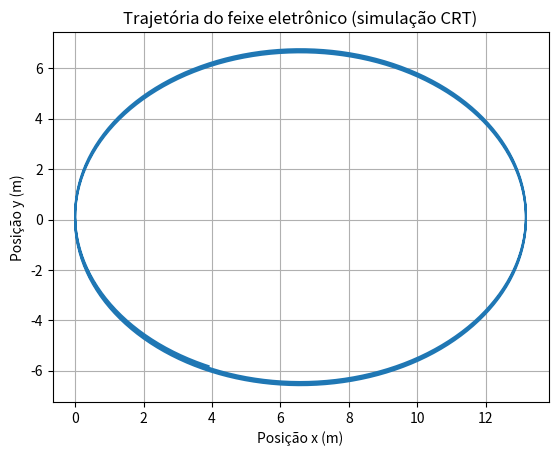

The script that saved this image:
#!/usr/bin/env python
# -*- coding: utf-8 -*-

import numpy as np
import matplotlib.pyplot as plt

# Valores típicos usados em tubos de raios catódicos (CRT):
y0 = 0.0              # posição inicial em y (m)
vy0 = 2e5             # velocidade inicial em y (m/s) – feixe lançado rápido
q = 1.6e-19           # carga do elétron (C)
E = 3e4               # campo elétrico (V/m)
m = 9.11e-31          # massa do elétron (kg)
omega = 2e7           # frequência angular (rad/s) – variação do campo

t = np.linspace(0, 1e-6, 1000)  # tempo em MICROSEGUNDOS

# Equações de movimento sob campo oscilatório
x = (q*E/(2*m*omega**2)) * (1 - np.cos(omega * t))
y = y0 + vy0 * t + (q*E/(2*m*omega**2)) * (t - np.sin(omega * t))

plt.plot(x, y)
plt.xlabel("Posição x (m)")
plt.ylabel("Posição y (m)")
plt.title("Trajetória do feixe eletrônico (simulação CRT)")
plt.grid(True)
plt.show()
